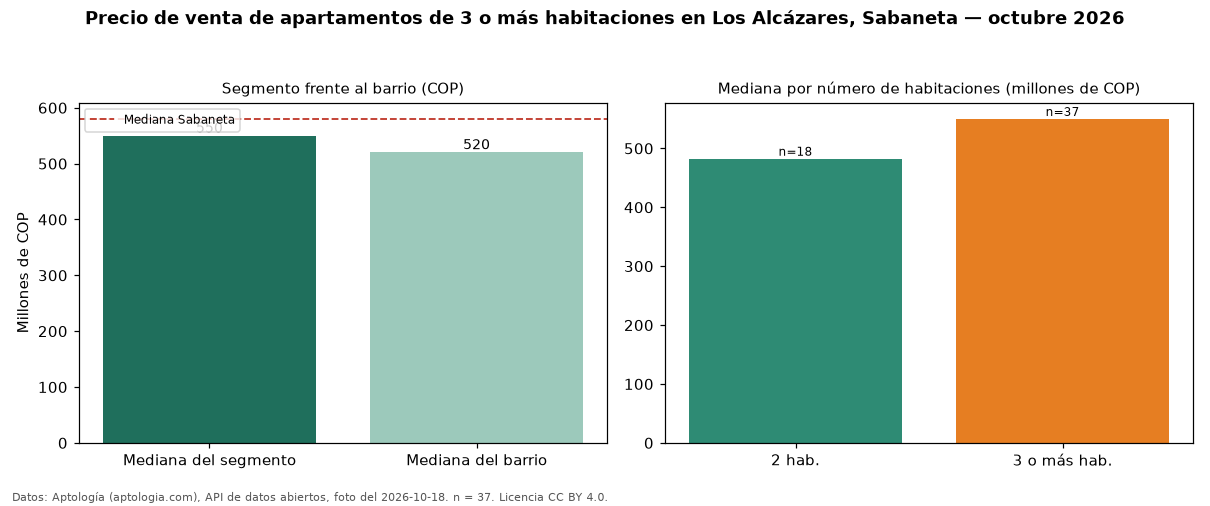

The file beside this chart, header and first rows:
seccion, metrica, valor_cop, n
precio, mediana, 550000000, 37
habitaciones, 2, 482500000, 18
habitaciones, 3+, 550000000, 37
barrio, mediana_barrio_todos_los_tamanos, 520000000, 57
ciudad, mediana_ciudad, 580000000, 
fuente, fecha_foto, 2026-10-18, 
fuente, atribucion, https://www.aptologia.com/venta/sabaneta…, 
